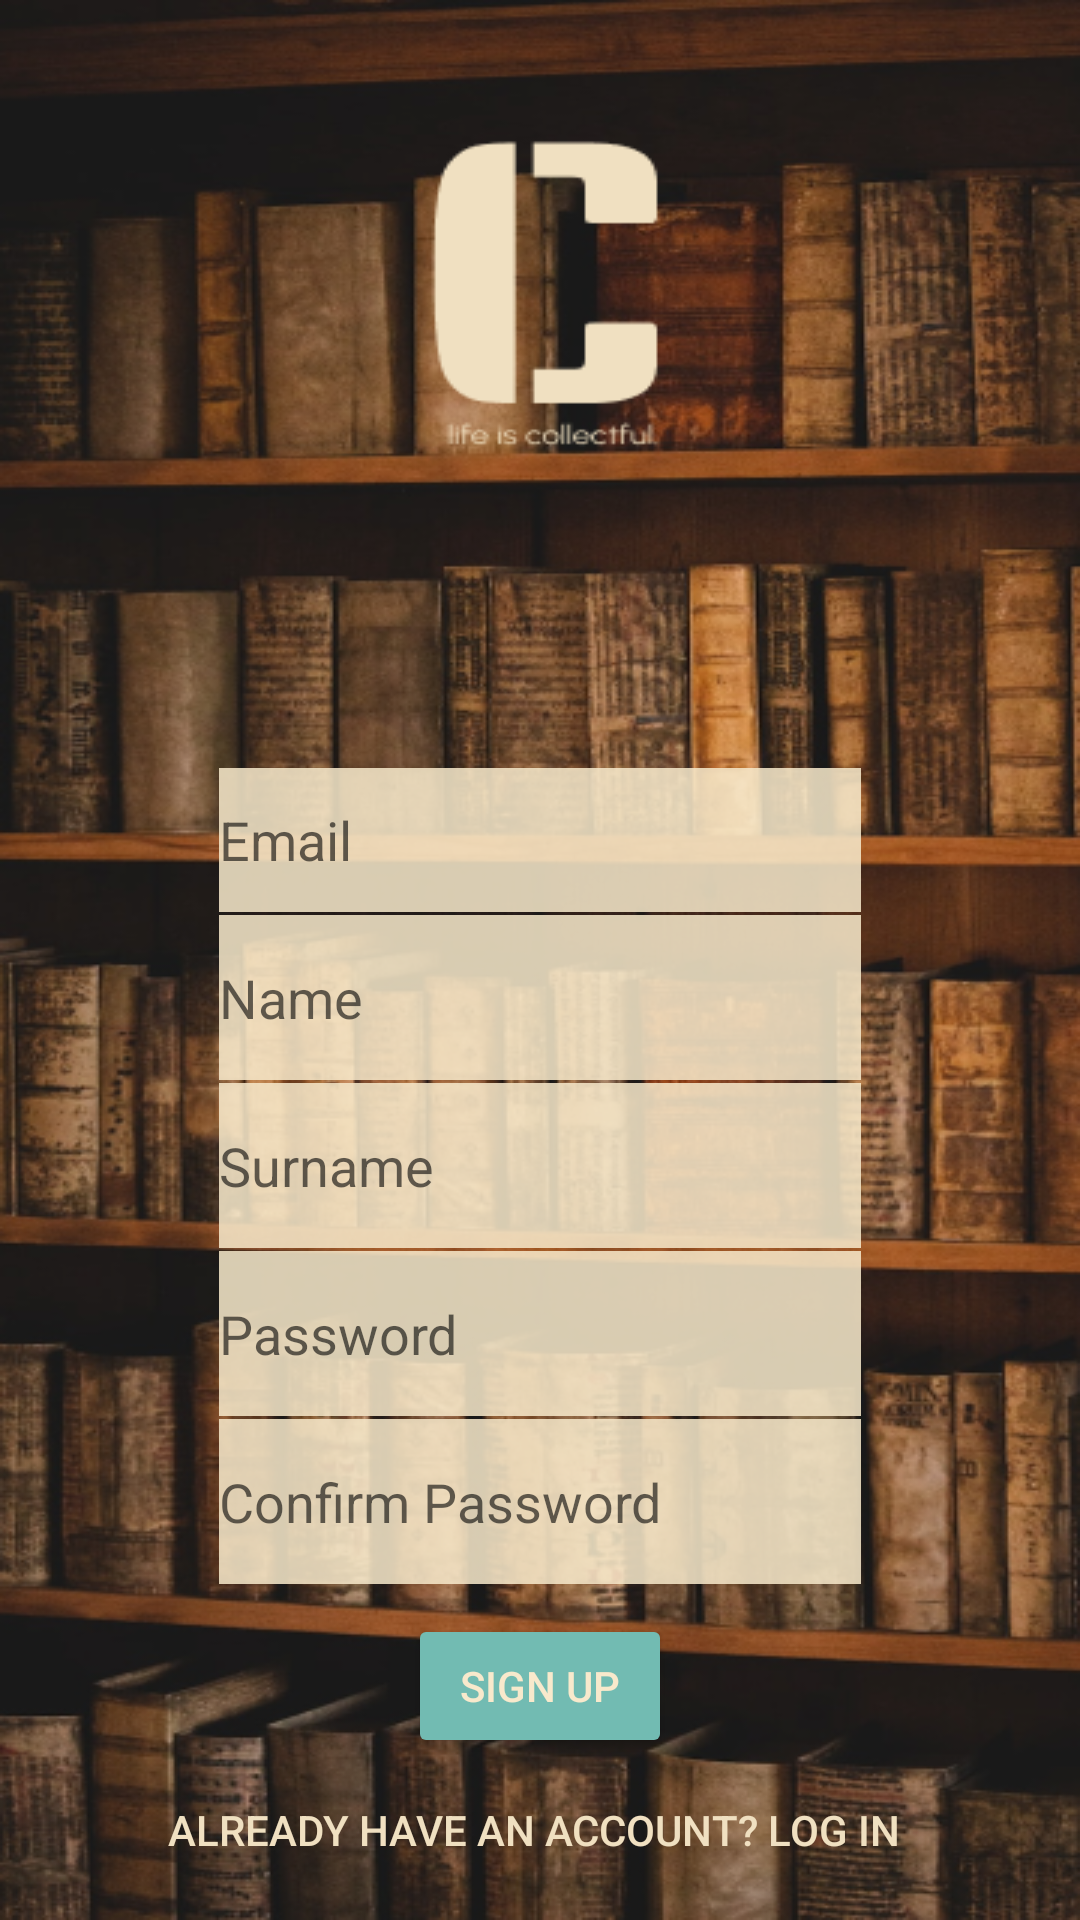

The Android layout XML behind this screen, and the referenced resources:
<!-- AndroidManifest.xml: application theme Theme.Loginpage -->
<!-- res/layout/fragment_sign_up.xml -->
<?xml version="1.0" encoding="utf-8"?>
<androidx.constraintlayout.widget.ConstraintLayout xmlns:android="http://schemas.android.com/apk/res/android"
    xmlns:app="http://schemas.android.com/apk/res-auto"
    xmlns:tools="http://schemas.android.com/tools"
    android:id="@+id/frameLayout"
    android:layout_width="match_parent"
    android:layout_height="match_parent"
    android:background="@drawable/signuppage_bg"
    tools:context=".ui.login.SignUpFragment"
    app:passwordToggleEnabled="true">

    


    <EditText
        android:id="@+id/signup_name_editText"
        style="@style/Widget.AppCompat.Light.AutoCompleteTextView"
        android:layout_width="0dp"
        android:layout_height="0dp"
        android:layout_marginStart="73dp"
        android:layout_marginTop="305dp"
        android:layout_marginEnd="73dp"
        android:layout_marginBottom="1dp"
        android:background="#DBF7E9CB"
        android:hint="Name"
        android:inputType="textPersonName"
        app:layout_constraintBottom_toTopOf="@+id/signup_surname_editText"
        app:layout_constraintEnd_toEndOf="parent"
        app:layout_constraintHorizontal_bias="0.0"
        app:layout_constraintStart_toStartOf="parent"
        app:layout_constraintTop_toTopOf="parent"
        tools:ignore="TouchTargetSizeCheck" />

    <EditText
        android:id="@+id/signup_surname_editText"
        style="@style/Widget.AppCompat.Light.AutoCompleteTextView"
        android:layout_width="0dp"
        android:layout_height="0dp"
        android:layout_marginStart="73dp"


        android:layout_marginEnd="73dp"
        android:layout_marginBottom="1dp"
        android:background="#DBF7E9CB"
        android:hint="Surname"
        android:inputType="textPersonName"
        app:layout_constraintBottom_toTopOf="@+id/signup_password_editText"
        app:layout_constraintEnd_toEndOf="parent"
        app:layout_constraintHorizontal_bias="1.0"
        app:layout_constraintStart_toStartOf="parent"
        app:layout_constraintTop_toBottomOf="@+id/signup_name_editText"
        tools:ignore="TouchTargetSizeCheck" />

    <EditText
        android:id="@+id/signup_password_editText"
        style="@style/Widget.AppCompat.Light.AutoCompleteTextView"
        android:layout_width="0dp"
        android:layout_height="0dp"
        android:layout_marginStart="73dp"


        android:layout_marginEnd="73dp"
        android:layout_marginBottom="1dp"
        android:background="#DBF7E9CB"
        android:hint="Password"
        android:inputType="textPassword"
        app:layout_constraintBottom_toTopOf="@+id/singup_confirmPass_editText"
        app:layout_constraintEnd_toEndOf="parent"
        app:layout_constraintStart_toStartOf="parent"
        app:layout_constraintTop_toBottomOf="@+id/signup_surname_editText"
        tools:ignore="TouchTargetSizeCheck,TouchTargetSizeCheck" />

    <EditText
        android:id="@+id/singup_confirmPass_editText"
        style="@style/Widget.AppCompat.Light.AutoCompleteTextView"
        android:layout_width="0dp"
        android:layout_height="0dp"
        android:layout_marginStart="73dp"


        android:layout_marginEnd="73dp"

        android:background="#DBF7E9CB"
        android:hint="Confirm Password"
        android:inputType="textPersonName|textPassword"
        app:layout_constraintBottom_toTopOf="@+id/signupbutton2"
        app:layout_constraintEnd_toEndOf="parent"
        app:layout_constraintHorizontal_bias="0.0"
        app:layout_constraintStart_toStartOf="parent"
        app:layout_constraintTop_toBottomOf="@+id/signup_password_editText"
        tools:ignore="TouchTargetSizeCheck" />

    <Button
        android:id="@+id/button_login"
        android:layout_width="wrap_content"
        android:layout_height="wrap_content"
        android:layout_marginBottom="6dp"
        android:background="#00FF1744"
        android:text="Already Have An Account? Log In "
        android:textColor="#F0E0C1"
        app:layout_constraintBottom_toBottomOf="parent"
        app:layout_constraintEnd_toEndOf="parent"
        app:layout_constraintHorizontal_bias="0.494"
        app:layout_constraintStart_toStartOf="parent"
        app:layout_constraintTop_toBottomOf="@+id/signupbutton2" />

    <Button
        android:id="@+id/signupbutton2"
        android:layout_width="wrap_content"
        android:layout_height="wrap_content"
        android:layout_marginTop="10dp"
        android:layout_marginBottom="50dp"
        android:text="sıgn up"
        android:textColor="#F8E9CC"
        app:backgroundTint="#72BBB2"
        app:cornerRadius="26dp"
        app:layout_constraintBottom_toTopOf="@+id/signup_login_button"
        app:layout_constraintEnd_toEndOf="parent"
        app:layout_constraintStart_toStartOf="parent"
        app:layout_constraintTop_toBottomOf="@+id/singup_confirmPass_editText" />

    <EditText
        android:id="@+id/signup_Mail_editText"
        android:layout_width="0dp"
        android:layout_height="0dp"
        android:layout_marginStart="73dp"
        android:layout_marginTop="256dp"
        android:layout_marginEnd="73dp"
        android:layout_marginBottom="1dp"
        android:background="#DBF7E9CB"
        android:ems="10"
        android:hint="Email"
        android:inputType="textEmailAddress"
        app:layout_constraintBottom_toTopOf="@+id/signup_name_editText"
        app:layout_constraintEnd_toEndOf="parent"
        app:layout_constraintHorizontal_bias="0.0"
        app:layout_constraintStart_toStartOf="parent"
        app:layout_constraintTop_toTopOf="parent"
        app:layout_constraintVertical_bias="1.0" />

</androidx.constraintlayout.widget.ConstraintLayout>
<!-- resources referenced by this layout -->
<resources>
  <!-- drawable signuppage_bg: png bitmap (drawable-v24, 502811 bytes) -->
  <style name="Theme.Loginpage" parent="Theme.MaterialComponents.DayNight.NoActionBar">
          
          <item name="colorPrimary">@color/black</item>
          <item name="colorPrimaryVariant">@color/purple_500</item>
          <item name="colorOnPrimary">@color/white</item>
          
          <item name="colorSecondary">@color/teal_200</item>
          <item name="colorSecondaryVariant">@color/teal_700</item>
          <item name="colorOnSecondary">@color/black</item>
          
          <item name="android:statusBarColor">?attr/colorPrimaryVariant</item>
          
      </style>
  <color name="black">#FF000000</color>
  <color name="purple_500">#FF6200EE</color>
  <color name="white">#FFFFFFFF</color>
  <color name="teal_200">#FF03DAC5</color>
  <color name="teal_700">#FF018786</color>
</resources>
